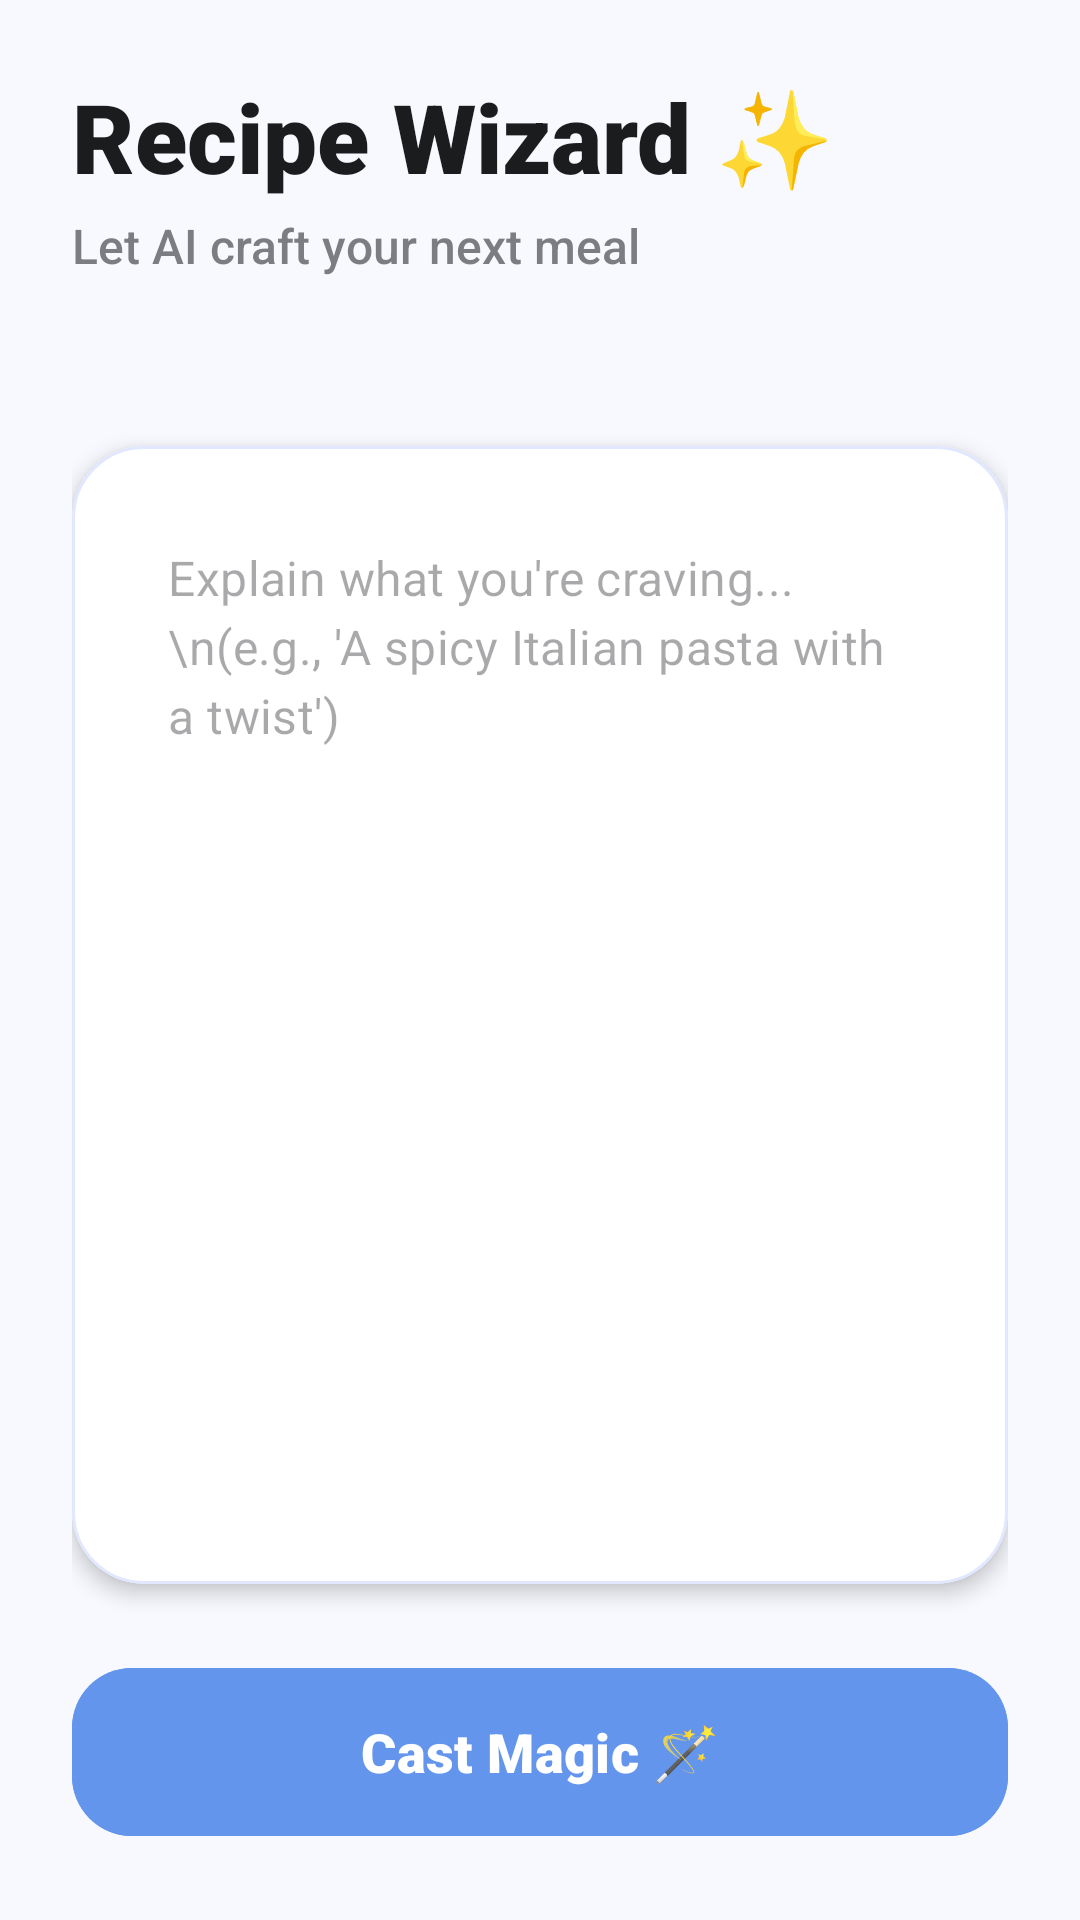

Here is an Android app screen rendered from its layout file. Give the layout XML and the strings, colors and styles it references.
<!-- AndroidManifest.xml: application theme Theme.CookWise2 -->
<!-- res/layout/activity_ai_generator.xml -->
<?xml version="1.0" encoding="utf-8"?>
<androidx.constraintlayout.widget.ConstraintLayout xmlns:android="http://schemas.android.com/apk/res/android"
    xmlns:app="http://schemas.android.com/apk/res-auto"
    xmlns:tools="http://schemas.android.com/tools"
    android:layout_width="match_parent"
    android:layout_height="match_parent"
    android:background="#F8F9FE"
    android:padding="24dp">

    <LinearLayout
        android:id="@+id/headerContainer"
        android:layout_width="wrap_content"
        android:layout_height="wrap_content"
        android:orientation="vertical"
        app:layout_constraintStart_toStartOf="parent"
        app:layout_constraintTop_toTopOf="parent">

        <TextView
            android:id="@+id/tvAiTitle"
            android:layout_width="wrap_content"
            android:layout_height="wrap_content"
            android:fontFamily="sans-serif-black"
            android:text="Recipe Wizard ✨"
            android:textColor="#1A1C1E"
            android:textSize="32sp" />

        <TextView
            android:id="@+id/tvAiSubtitle"
            android:layout_width="wrap_content"
            android:layout_height="wrap_content"
            android:layout_marginTop="4dp"
            android:alpha="0.7"
            android:fontFamily="sans-serif-medium"
            android:text="Let AI craft your next meal"
            android:textColor="#454749"
            android:textSize="16sp" />
    </LinearLayout>

    <com.google.android.material.button.MaterialButtonToggleGroup
        android:id="@+id/toggleAiMode"
        android:layout_width="match_parent"
        android:layout_height="wrap_content"
        android:layout_marginTop="32dp"
        app:checkedButton="@id/btnModeVision"
        app:layout_constraintTop_toBottomOf="@id/headerContainer"
        app:selectionRequired="true"
        app:singleSelection="true">

        <Button
            android:id="@+id/btnModeVision"
            style="@style/Widget.MaterialComponents.Button.OutlinedButton"
            android:layout_width="0dp"
            android:layout_height="56dp"
            android:layout_weight="1"
            android:fontFamily="sans-serif-medium"
            android:text="Idea Vision"
            android:textAllCaps="false"
            app:cornerRadius="12dp" />

        <Button
            android:id="@+id/btnModePantry"
            style="@style/Widget.MaterialComponents.Button.OutlinedButton"
            android:layout_width="0dp"
            android:layout_height="56dp"
            android:layout_weight="1"
            android:fontFamily="sans-serif-medium"
            android:text="My Fridge"
            android:textAllCaps="false"
            app:cornerRadius="12dp" />
    </com.google.android.material.button.MaterialButtonToggleGroup>

    <com.google.android.material.card.MaterialCardView
        android:id="@+id/mainCard"
        android:layout_width="match_parent"
        android:layout_height="0dp"
        android:layout_marginTop="24dp"
        android:layout_marginBottom="24dp"
        app:cardBackgroundColor="#FFFFFF"
        app:cardCornerRadius="24dp"
        app:cardElevation="4dp"
        app:layout_constraintBottom_toTopOf="@id/btnGenerate"
        app:layout_constraintTop_toBottomOf="@id/toggleAiMode"
        app:strokeColor="#E0E7FF"
        app:strokeWidth="1dp">

        <FrameLayout
            android:layout_width="match_parent"
            android:layout_height="match_parent"
            android:padding="16dp">

            <androidx.core.widget.NestedScrollView
                android:id="@+id/nsvIngredients"
                android:layout_width="match_parent"
                android:layout_height="match_parent"
                android:clipToPadding="false"
                android:visibility="gone">

                <LinearLayout
                    android:layout_width="match_parent"
                    android:layout_height="wrap_content"
                    android:orientation="vertical">

                    <TextView
                        android:layout_width="wrap_content"
                        android:layout_height="wrap_content"
                        android:layout_marginBottom="12dp"
                        android:fontFamily="sans-serif-medium"
                        android:text="What's available?"
                        android:textColor="#6366F1"
                        android:textSize="14sp" />

                    <LinearLayout
                        android:id="@+id/aiIngredientsContainer"
                        android:layout_width="match_parent"
                        android:layout_height="wrap_content"
                        android:orientation="vertical" />

                    <Button
                        android:id="@+id/btnAddIngredientRow"
                        style="@style/Widget.MaterialComponents.Button.TextButton"
                        android:layout_width="wrap_content"
                        android:layout_height="wrap_content"
                        android:layout_gravity="center_horizontal"
                        android:layout_marginTop="12dp"
                        android:text="+ Add another item"
                        android:textColor="@color/CornflowerBlue"
                        app:icon="@android:drawable/ic_input_add" />
                </LinearLayout>
            </androidx.core.widget.NestedScrollView>

            <com.google.android.material.textfield.TextInputLayout
                android:id="@+id/tilAiVision"
                style="@style/Widget.MaterialComponents.TextInputLayout.OutlinedBox"
                android:layout_width="match_parent"
                android:layout_height="match_parent"
                app:boxCornerRadiusBottomEnd="16dp"
                app:boxCornerRadiusBottomStart="16dp"
                app:boxCornerRadiusTopEnd="16dp"
                app:boxCornerRadiusTopStart="16dp"
                app:boxStrokeColor="@color/CornflowerBlue"
                app:hintEnabled="false">

                <com.google.android.material.textfield.TextInputEditText
                    android:id="@+id/etAiVision"
                    android:layout_width="match_parent"
                    android:layout_height="match_parent"
                    android:background="@android:color/transparent"
                    android:gravity="top"
                    android:hint="Explain what you're craving...\n(e.g., 'A spicy Italian pasta with a twist')"
                    android:inputType="textMultiLine"
                    android:lineSpacingExtra="4sp" />
            </com.google.android.material.textfield.TextInputLayout>
        </FrameLayout>
    </com.google.android.material.card.MaterialCardView>

    <com.google.android.material.button.MaterialButton
        android:id="@+id/btnGenerate"
        android:layout_width="match_parent"
        android:layout_height="64dp"
        android:backgroundTint="@color/CornflowerBlue"
        android:fontFamily="sans-serif-black"
        android:text="Cast Magic 🪄"
        android:textAllCaps="false"
        android:textSize="18sp"
        app:cornerRadius="20dp"
        app:elevation="8dp"
        app:layout_constraintBottom_toBottomOf="parent" />

    <androidx.constraintlayout.widget.ConstraintLayout
        android:id="@+id/loadingOverlay"
        android:layout_width="match_parent"
        android:layout_height="match_parent"
        android:background="#F2F8F9FE"
        android:elevation="20dp"
        android:visibility="gone"
        android:clickable="true"
        android:focusable="true">

        <LinearLayout
            android:layout_width="wrap_content"
            android:layout_height="wrap_content"
            android:gravity="center"
            android:orientation="vertical"
            app:layout_constraintBottom_toBottomOf="parent"
            app:layout_constraintEnd_toEndOf="parent"
            app:layout_constraintStart_toStartOf="parent"
            app:layout_constraintTop_toTopOf="parent">

            <ProgressBar
                android:id="@+id/pbSpinner"
                android:layout_width="80dp"
                android:layout_height="80dp"
                android:indeterminateTint="@color/CornflowerBlue" />

            <TextView
                android:id="@+id/tvLoadingMessage"
                android:layout_width="250dp"
                android:layout_height="wrap_content"
                android:layout_marginTop="24dp"
                android:fontFamily="sans-serif-medium"
                android:text="Sharpening digital knives..."
                android:textAlignment="center"
                android:textColor="#1A1C1E"
                android:textSize="18sp" />
        </LinearLayout>
    </androidx.constraintlayout.widget.ConstraintLayout>

</androidx.constraintlayout.widget.ConstraintLayout>
<!-- resources referenced by this layout -->
<resources>
  <color name="CornflowerBlue">#6495ED</color>
  <style name="Theme.CookWise2" parent="Base.Theme.CookWise2" />
  <style name="Base.Theme.CookWise2" parent="Theme.Material3.DayNight.NoActionBar">
          
          
      </style>
</resources>
